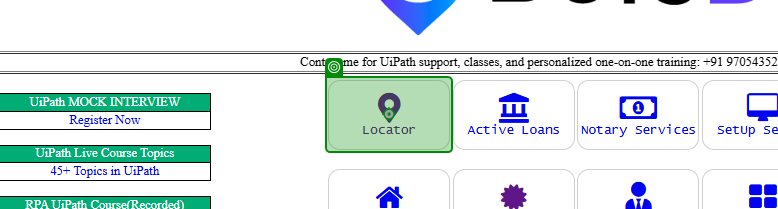
Workflow: UI_Element

Step 1 [try]: click on the paragraph 'Locator' in window 'botsDNA' (chrome.exe)
